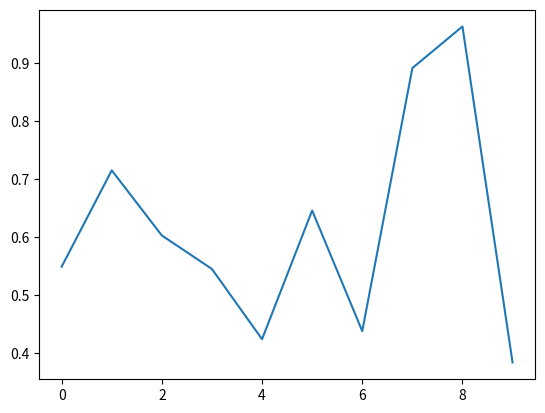

The matplotlib source for this figure:
# Las gráficas de datos nos ofrecen una representación visual del comportamiento de la información.
# Para poder realizar gráficas en Python se necesita instalar la biblioteca "matplotlib" escribiendo en la 
# terminal pip install matplotlib

# import numpy as np
# import matplotlib.pyplot as plt
# np.random.seed(0) # Se  fija semilla para reproducibilidad

# numeros = np.random.rand(10) # se genera 10 números aleatorios en el rango[0.0,1.0]
# # se definen las variables
# media_distribucion = 0
# desviación_estandar = 1
# tamaño_muestras = 1000

# np.random.normal(media_distribucion,desviación_estandar,tamaño_muestras)
# print(numeros)

# # Se grafican los números generados
# plt.plot(numeros)
# plt.show()

#########################################################
# De otra forma sugerida

import numpy as np
import matplotlib.pyplot as plt
np.random.seed(0) # Se  fija semilla para reproducibilidad

numeros = np.random.rand(10) # se genera 10 números aleatorios en el rango[0.0,1.0]
print(numeros)

# Se grafican los números generados
plt.plot(numeros)
plt.show()

# se definen las variables
media_distribucion = 0
desviación_estandar = 1
tamaño_muestras = 1000

datos_normal = np.random.normal(media_distribucion,desviación_estandar,tamaño_muestras)